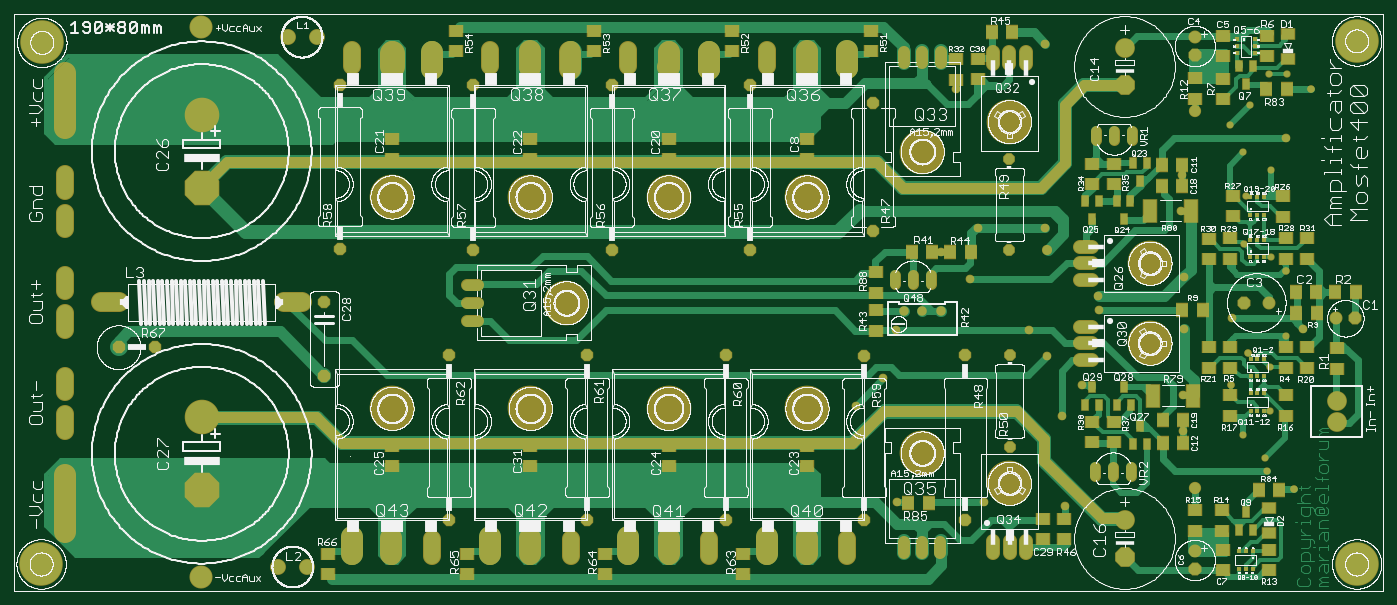
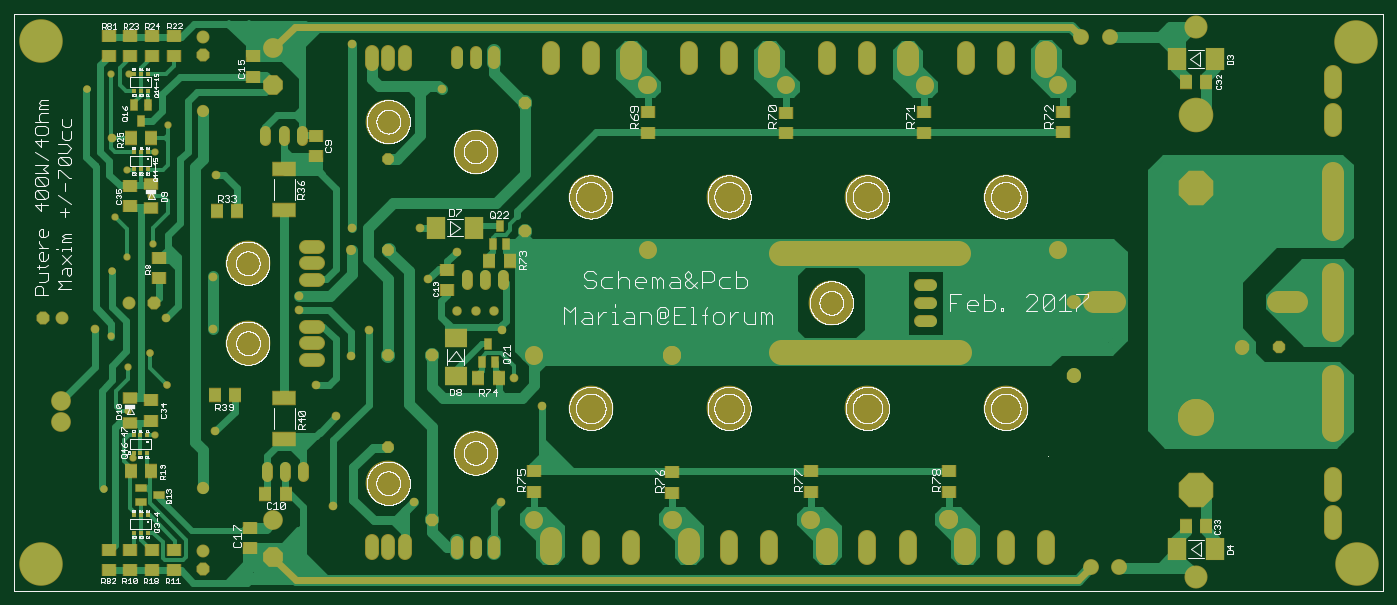
Circuit board: 8 layer files. Board 190.0 x 80.0 mm.
- bottom_copper: Pcb39.GBL (200329 bytes)
- bottom_silk: Pcb39.GBO (213733 bytes)
- bottom_mask: Pcb39.GBS (11239 bytes)
- outline: Pcb39.GKO (161904 bytes)
- top_copper: Pcb39.GTL (204585 bytes)
- top_silk: Pcb39.GTO (608849 bytes)
- paste: Pcb39.GTP (4333 bytes)
- top_mask: Pcb39.GTS (12127 bytes)

=== bottom_copper: Pcb39.GBL (200329 bytes, source omitted) ===
=== bottom_silk: Pcb39.GBO (213733 bytes, source omitted) ===
=== bottom_mask: Pcb39.GBS (11239 bytes, source omitted) ===
=== outline: Pcb39.GKO (161904 bytes, source omitted) ===
=== top_copper: Pcb39.GTL (204585 bytes, source omitted) ===
=== top_silk: Pcb39.GTO (608849 bytes, source omitted) ===
=== paste: Pcb39.GTP ===
G75*
%MOIN*%
%OFA0B0*%
%FSLAX25Y25*%
%IPPOS*%
%LPD*%
%AMOC8*
5,1,8,0,0,1.08239X$1,22.5*
%
%ADD10R,0.07098X0.06299*%
%ADD11R,0.06299X0.07098*%
%ADD12R,0.06299X0.07087*%
%ADD13R,0.01969X0.01969*%
%ADD14R,0.07087X0.05512*%
%ADD15R,0.03937X0.05512*%
%ADD16R,0.07087X0.06299*%
%ADD17R,0.07087X0.12598*%
D10*
X0229052Y0048020D03*
X0229052Y0059217D03*
X0304642Y0059217D03*
X0304642Y0048020D03*
X0380233Y0048020D03*
X0380233Y0059217D03*
X0455784Y0059217D03*
X0455784Y0048020D03*
X0631257Y0067154D03*
X0631257Y0078350D03*
X0702556Y0082878D03*
X0717713Y0082917D03*
X0717713Y0071720D03*
X0702556Y0071681D03*
X0743107Y0061264D03*
X0743107Y0050067D03*
X0658422Y0119949D03*
X0646414Y0119909D03*
X0646414Y0131106D03*
X0658422Y0131146D03*
X0722044Y0134594D03*
X0722044Y0145791D03*
X0752201Y0145791D03*
X0752201Y0134594D03*
X0780036Y0160185D03*
X0763934Y0160657D03*
X0752320Y0160657D03*
X0752320Y0171854D03*
X0763934Y0171854D03*
X0780036Y0171382D03*
X0721729Y0171854D03*
X0710587Y0171854D03*
X0710587Y0160657D03*
X0721729Y0160657D03*
X0721729Y0220185D03*
X0710587Y0220146D03*
X0710587Y0231343D03*
X0721729Y0231382D03*
X0723501Y0243492D03*
X0723501Y0254689D03*
X0750863Y0254335D03*
X0750863Y0243138D03*
X0752320Y0231500D03*
X0763934Y0231500D03*
X0763934Y0220303D03*
X0752320Y0220303D03*
X0658422Y0260933D03*
X0646414Y0260972D03*
X0646414Y0272169D03*
X0658422Y0272130D03*
X0702753Y0307823D03*
X0717831Y0307587D03*
X0717831Y0318783D03*
X0702753Y0319020D03*
X0742241Y0330894D03*
X0742241Y0342091D03*
X0572005Y0329256D03*
X0572005Y0318059D03*
X0525509Y0333610D03*
X0525509Y0344807D03*
X0449918Y0344807D03*
X0449918Y0333610D03*
X0374327Y0333610D03*
X0374327Y0344807D03*
X0298737Y0344807D03*
X0298737Y0333610D03*
X0528186Y0213035D03*
X0528186Y0201839D03*
X0528225Y0192130D03*
X0528225Y0180933D03*
D11*
X0547942Y0223933D03*
X0559138Y0223933D03*
X0568926Y0223933D03*
X0580123Y0223933D03*
X0695658Y0192280D03*
X0706855Y0192280D03*
X0757902Y0190705D03*
X0769099Y0190705D03*
X0779398Y0202122D03*
X0790595Y0202122D03*
X0748745Y0094051D03*
X0737548Y0094051D03*
X0557209Y0086965D03*
X0546012Y0086965D03*
X0741603Y0313146D03*
X0752800Y0313146D03*
X0602800Y0344287D03*
X0591603Y0344287D03*
D12*
X0684603Y0271650D03*
X0695627Y0271650D03*
X0695469Y0260154D03*
X0684446Y0260154D03*
X0757831Y0202161D03*
X0768855Y0202161D03*
X0696178Y0132083D03*
X0685154Y0132083D03*
X0685233Y0119799D03*
X0696257Y0119799D03*
D13*
X0733107Y0137240D03*
X0736847Y0137240D03*
X0740587Y0137240D03*
X0740587Y0146689D03*
X0736847Y0146689D03*
X0733107Y0146689D03*
X0733107Y0156217D03*
X0736847Y0156217D03*
X0740587Y0156217D03*
X0740587Y0165665D03*
X0736847Y0165665D03*
X0733107Y0165665D03*
X0732949Y0221177D03*
X0736690Y0221177D03*
X0740430Y0221177D03*
X0740430Y0230626D03*
X0736690Y0230626D03*
X0732949Y0230626D03*
X0732949Y0244366D03*
X0736690Y0244366D03*
X0740430Y0244366D03*
X0740430Y0253815D03*
X0736690Y0253815D03*
X0732949Y0253815D03*
X0735312Y0332791D03*
X0735312Y0336531D03*
X0735312Y0340272D03*
X0725863Y0340272D03*
X0725863Y0336531D03*
X0725863Y0332791D03*
X0726650Y0060390D03*
X0730390Y0060390D03*
X0734131Y0060390D03*
X0734131Y0050941D03*
X0730390Y0050941D03*
X0726650Y0050941D03*
D14*
X0743107Y0070626D03*
X0743107Y0084012D03*
X0753343Y0329563D03*
X0753343Y0342949D03*
D15*
X0734327Y0325429D03*
X0726847Y0325429D03*
X0730587Y0315587D03*
X0676375Y0272437D03*
X0668894Y0272437D03*
X0672635Y0262594D03*
X0667438Y0251768D03*
X0659957Y0251768D03*
X0650233Y0251768D03*
X0642753Y0251768D03*
X0646493Y0241925D03*
X0663698Y0241925D03*
X0663737Y0150193D03*
X0646375Y0150193D03*
X0650115Y0140350D03*
X0642635Y0140350D03*
X0659997Y0140350D03*
X0667477Y0140350D03*
X0672635Y0128736D03*
X0676375Y0118894D03*
X0668894Y0118894D03*
X0730390Y0082083D03*
X0726650Y0072240D03*
X0734131Y0072240D03*
D16*
X0717792Y0061177D03*
X0717792Y0050154D03*
X0619839Y0067122D03*
X0619839Y0078146D03*
X0490666Y0106807D03*
X0490666Y0117831D03*
X0415075Y0117831D03*
X0415075Y0106807D03*
X0339485Y0106807D03*
X0339485Y0117831D03*
X0263894Y0117831D03*
X0263894Y0106807D03*
X0263894Y0274720D03*
X0263894Y0285744D03*
X0339485Y0285823D03*
X0339485Y0274799D03*
X0415075Y0274760D03*
X0415075Y0285783D03*
X0490627Y0285783D03*
X0490627Y0274760D03*
X0583934Y0318303D03*
X0583934Y0329327D03*
X0717871Y0331059D03*
X0717871Y0342083D03*
D17*
X0700312Y0246531D03*
X0678264Y0246531D03*
X0679564Y0145508D03*
X0701611Y0145508D03*
M02*

=== top_mask: Pcb39.GTS (12127 bytes, source omitted) ===
